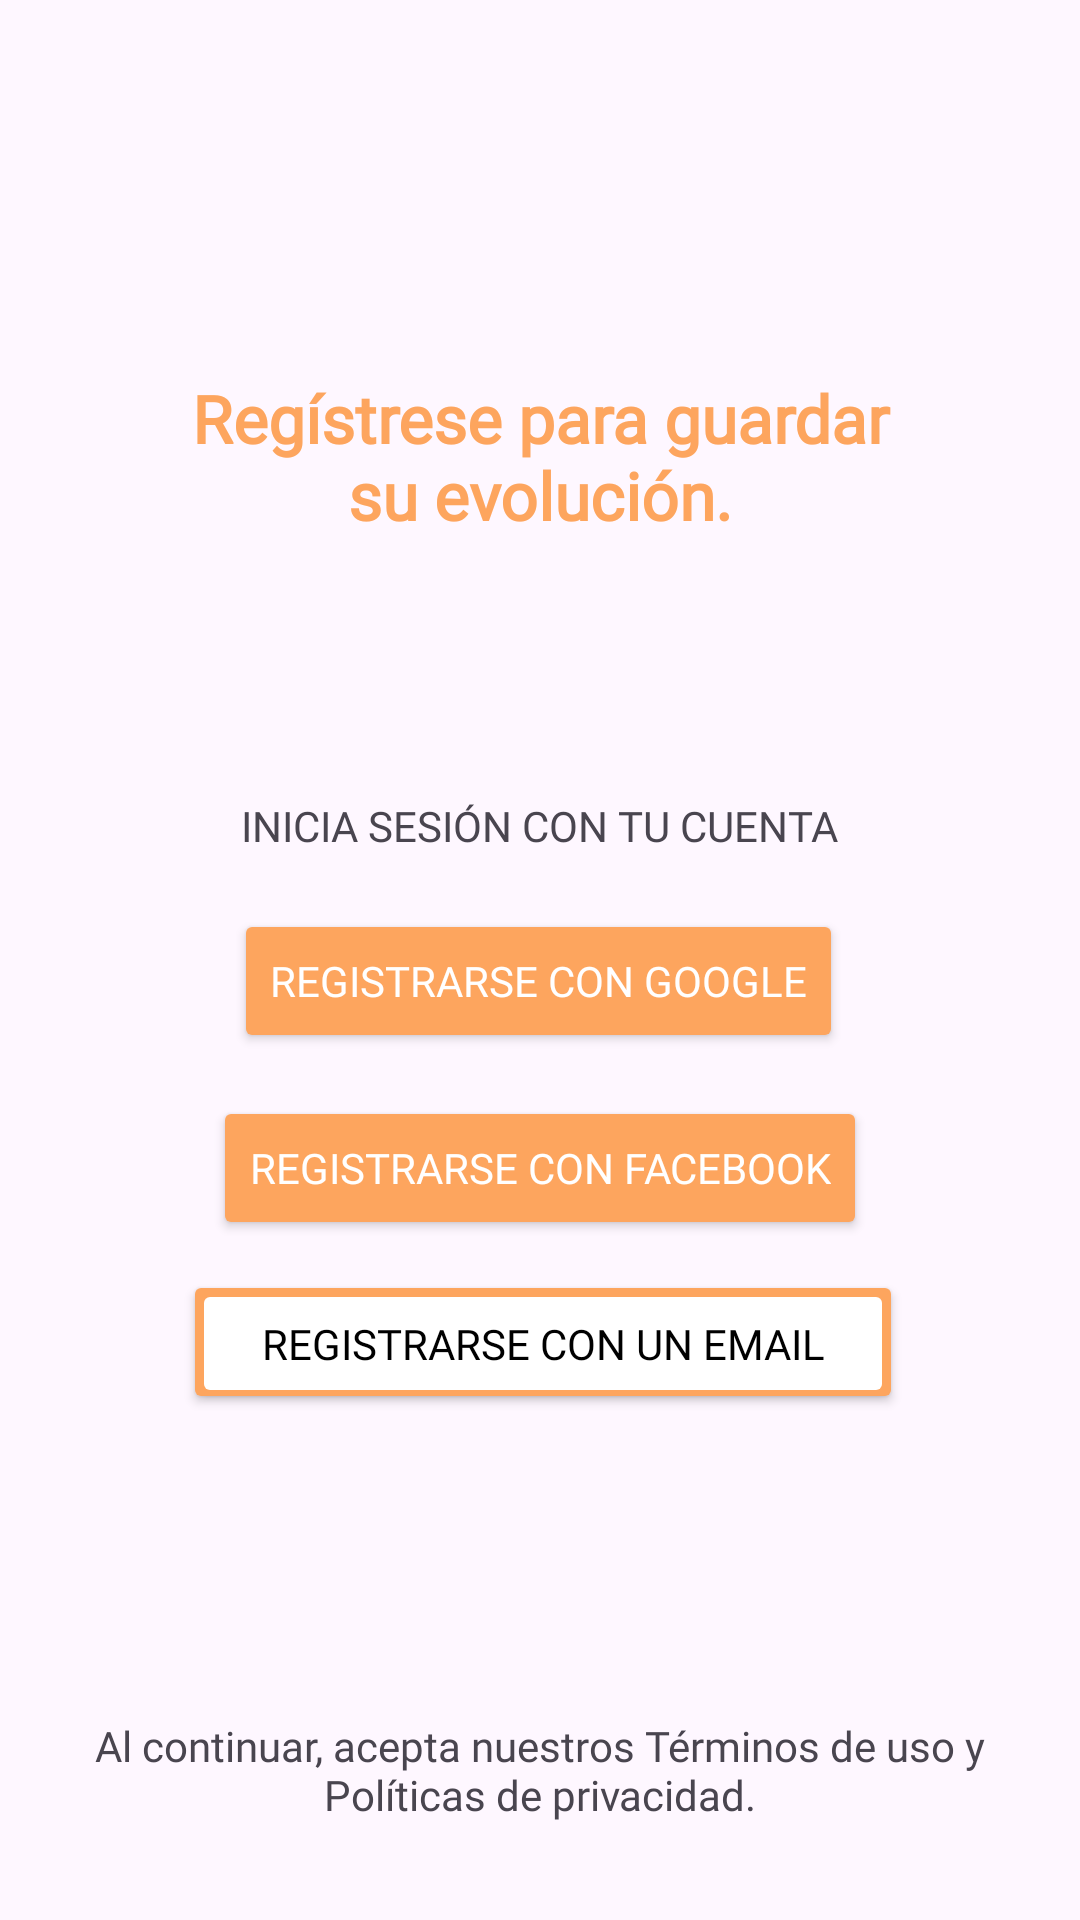

The Android layout XML behind this screen, and the referenced resources:
<!-- AndroidManifest.xml: application theme Theme.Proyecto01Equipo16 -->
<!-- res/layout/activity_register.xml -->
<?xml version="1.0" encoding="utf-8"?>
<androidx.constraintlayout.widget.ConstraintLayout xmlns:android="http://schemas.android.com/apk/res/android"
    xmlns:app="http://schemas.android.com/apk/res-auto"
    xmlns:tools="http://schemas.android.com/tools"
    android:layout_width="match_parent"
    android:layout_height="match_parent"
    tools:context=".login.signup.RegisterActivity">

    <TextView
        android:id="@+id/textView3"
        android:layout_width="235dp"
        android:layout_height="71dp"
        android:text="@string/registrese"
        android:textAlignment="center"
        android:fontFamily="@font/jakarta_regular"
        android:textAppearance="@style/TextAppearance.AppCompat.Large"
        android:textColor="@color/orange"
        android:textStyle="bold"
        app:layout_constraintBottom_toBottomOf="parent"
        app:layout_constraintEnd_toEndOf="parent"
        app:layout_constraintStart_toStartOf="parent"
        app:layout_constraintTop_toTopOf="parent"
        app:layout_constraintVertical_bias="0.219" />

    <TextView
        android:id="@+id/textView4"
        android:layout_width="wrap_content"
        android:layout_height="wrap_content"
        android:text="@string/inicia"
        android:fontFamily="@font/jakarta_regular"
        app:layout_constraintBottom_toBottomOf="parent"
        app:layout_constraintEnd_toEndOf="parent"
        app:layout_constraintStart_toStartOf="parent"
        app:layout_constraintTop_toTopOf="parent"
        app:layout_constraintVertical_bias="0.428" />

    <Button
        android:id="@+id/button"
        android:layout_width="wrap_content"
        android:layout_height="wrap_content"
        android:backgroundTint="@color/orange"
        android:drawableLeft="@drawable/google_small"
        android:fontFamily="@font/jakarta_regular"
        android:text="@string/google"
        android:textColor="@color/white"
        app:layout_constraintBottom_toBottomOf="parent"
        app:layout_constraintEnd_toEndOf="parent"
        app:layout_constraintHorizontal_bias="0.497"
        app:layout_constraintStart_toStartOf="parent"
        app:layout_constraintTop_toTopOf="parent"
        app:layout_constraintVertical_bias="0.512" />

    <Button
        android:id="@+id/button2"
        android:layout_width="wrap_content"
        android:layout_height="wrap_content"
        android:backgroundTint="@color/orange"
        android:drawableLeft="@drawable/facebook_small"
        android:fontFamily="@font/jakarta_regular"
        android:text="@string/facebook"
        android:textColor="@color/white"
        app:layout_constraintBottom_toBottomOf="parent"
        app:layout_constraintEnd_toEndOf="parent"
        app:layout_constraintStart_toStartOf="parent"
        app:layout_constraintTop_toTopOf="parent"
        app:layout_constraintVertical_bias="0.617" />

    <Button
        android:id="@+id/button3"
        android:layout_width="240dp"
        android:layout_height="wrap_content"
        android:backgroundTint="@color/orange"
        android:fontFamily="@font/jakarta_regular"
        android:text="@string/tuemail"
        android:textColor="@color/black"
        app:layout_constraintBottom_toBottomOf="parent"
        app:layout_constraintEnd_toEndOf="parent"
        app:layout_constraintHorizontal_bias="0.508"
        app:layout_constraintStart_toStartOf="parent"
        app:layout_constraintTop_toTopOf="parent"
        app:layout_constraintVertical_bias="0.715" />

    <Button
        android:id="@+id/button4"
        android:layout_width="234dp"
        android:layout_height="43dp"
        android:backgroundTint="@color/white"
        android:fontFamily="@font/jakarta_regular"
        android:text="@string/tuemail"
        android:textColor="@color/black"
        app:layout_constraintBottom_toBottomOf="parent"
        app:layout_constraintEnd_toEndOf="parent"
        app:layout_constraintHorizontal_bias="0.508"
        app:layout_constraintStart_toStartOf="parent"
        app:layout_constraintTop_toTopOf="parent"
        app:layout_constraintVertical_bias="0.714" />

    <TextView
        android:id="@+id/textView5"
        android:layout_width="342dp"
        android:layout_height="37dp"
        android:text="@string/terminos"
        android:textAlignment="center"
        android:fontFamily="@font/jakarta_regular"
        app:layout_constraintBottom_toBottomOf="parent"
        app:layout_constraintEnd_toEndOf="parent"
        app:layout_constraintHorizontal_bias="0.492"
        app:layout_constraintStart_toStartOf="parent"
        app:layout_constraintTop_toTopOf="parent"
        app:layout_constraintVertical_bias="0.949" />
</androidx.constraintlayout.widget.ConstraintLayout>
<!-- resources referenced by this layout -->
<resources>
  <color name="black">#FF000000</color>
  <color name="orange">#FDA55E</color>
  <color name="white">#FFFFFFFF</color>
  <string name="facebook">Registrarse con Facebook</string>
  <string name="google">Registrarse con Google</string>
  <string name="inicia">INICIA SESIÓN CON TU CUENTA</string>
  <string name="registrese">Regístrese para guardar su evolución.</string>
  <string name="terminos">Al continuar, acepta nuestros Términos de uso y Políticas de privacidad.</string>
  <string name="tuemail">Registrarse con un email</string>
  <style name="Theme.Proyecto01Equipo16" parent="Base.Theme.Proyecto01Equipo16" />
  <style name="Base.Theme.Proyecto01Equipo16" parent="Theme.Material3.DayNight.NoActionBar">
          
          
          <item name="colorPrimary">@color/orange</item>
      </style>
</resources>
